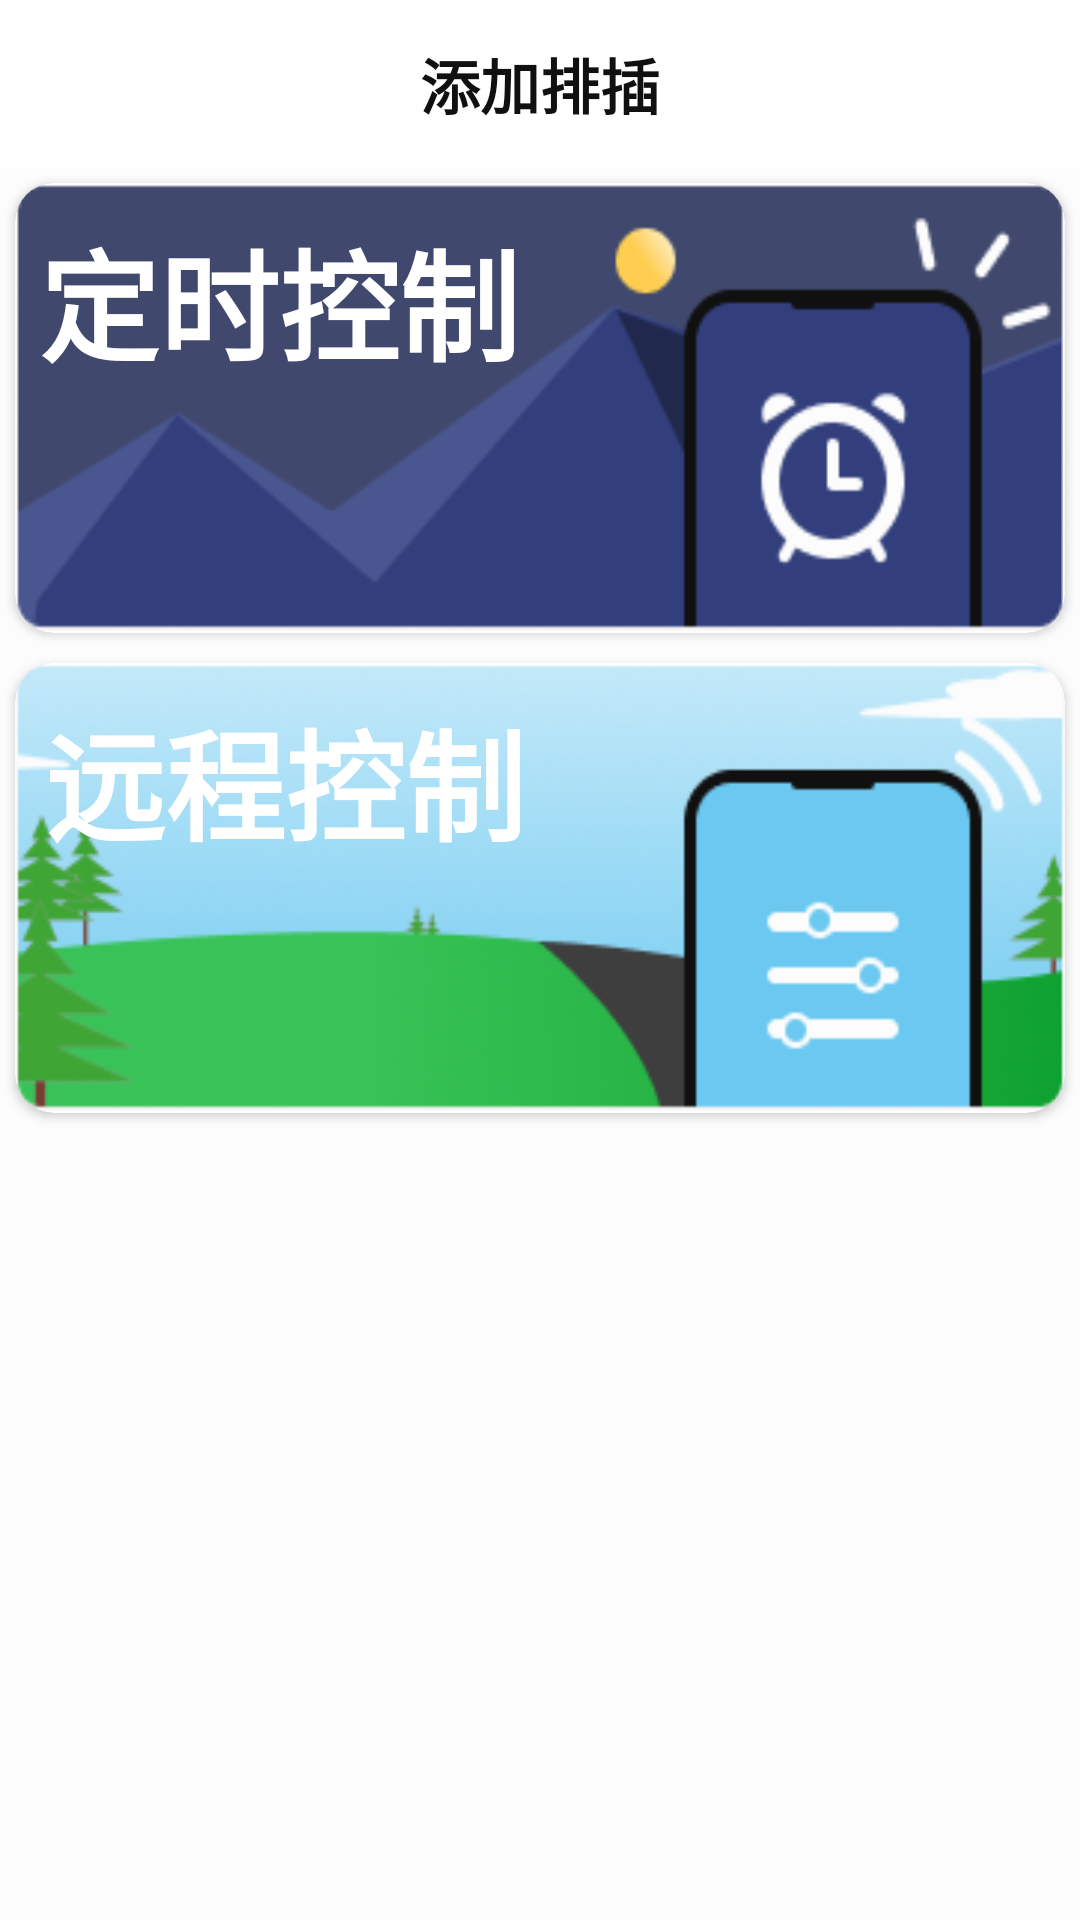

This screen was rendered from an Android layout file. Write that file and the resources it references.
<!-- AndroidManifest.xml: application theme Theme.PaiChaApp -->
<!-- res/layout/fragment_control.xml -->
<?xml version="1.0" encoding="utf-8"?>
<LinearLayout xmlns:android="http://schemas.android.com/apk/res/android"
    android:layout_width="match_parent"
    android:layout_height="match_parent"
    xmlns:app="http://schemas.android.com/apk/res-auto"
    android:background="#FCFCFC"
    android:orientation="vertical">


    <androidx.appcompat.widget.Toolbar
        android:layout_width="match_parent"
        android:layout_height="wrap_content"
        android:id="@+id/toolbar_add_paicha"
        android:background="#FFFFFF"
        app:navigationIcon="@drawable/icon_back">

        <TextView
            android:layout_width="wrap_content"
            android:layout_height="wrap_content"
            android:text="添加排插"
            android:textSize="20sp"
            android:layout_gravity="center"
            android:textStyle="bold"
            android:textColor="#101010"/>
    </androidx.appcompat.widget.Toolbar>
    <androidx.cardview.widget.CardView
        android:layout_width="match_parent"
        android:layout_height="150dp"
        app:cardCornerRadius="13dp"
        android:elevation="4dp"
        android:layout_margin="5dp">
        <LinearLayout
            android:layout_width="match_parent"
            android:layout_height="match_parent"
            android:background="@drawable/time_switch"
            android:id="@+id/time_switch">
            <TextView
                android:layout_width="wrap_content"
                android:layout_height="wrap_content"
                android:text="定时控制"
                android:textColor="@color/white"
                android:textSize="40sp"
                android:textStyle="bold"
                android:layout_marginTop="10dp"
                android:layout_marginStart="8dp"/>
        </LinearLayout>
    </androidx.cardview.widget.CardView>
    <androidx.cardview.widget.CardView
        android:layout_width="match_parent"
        android:layout_height="150dp"
        app:cardCornerRadius="13dp"
        android:elevation="4dp"
        android:layout_margin="5dp">
        <LinearLayout
            android:layout_width="match_parent"
            android:layout_height="match_parent"
            android:background="@drawable/remote_control"
            android:id="@+id/remote_control">
            <TextView
                android:layout_width="wrap_content"
                android:layout_height="wrap_content"
                android:text="远程控制"
                android:textColor="@color/white"
                android:textSize="40sp"
                android:textStyle="bold"
                android:layout_marginTop="10dp"
                android:layout_marginStart="10dp"/>
        </LinearLayout>
    </androidx.cardview.widget.CardView>

</LinearLayout>
<!-- resources referenced by this layout -->
<resources>
  <color name="white">#FFF</color>
  <!-- drawable remote_control: png bitmap (drawable, 39895 bytes) -->
  <!-- drawable time_switch: png bitmap (drawable, 7421 bytes) -->
  <style name="Theme.PaiChaApp" parent="Theme.MaterialComponents.DayNight.NoActionBar.Bridge">
          
          <item name="colorPrimary">@color/design_default_color_primary</item>
          <item name="colorPrimaryVariant">@color/black</item>
          <item name="colorOnPrimary">@color/white</item>
          
          <item name="colorSecondary">@color/teal_200</item>
          <item name="colorSecondaryVariant">@color/teal_700</item>
          <item name="colorOnSecondary">@color/black</item>
          
          <item name="android:statusBarColor" tools:targetApi="l">?attr/colorPrimaryVariant</item>
          <item name="android:windowBackground">#F4F4F4</item>
          
          <item name="textAllCaps">false</item>
  
      </style>
  <color name="black">#000</color>
  <color name="teal_200">#FF03DAC5</color>
  <color name="teal_700">#FF018786</color>
</resources>
